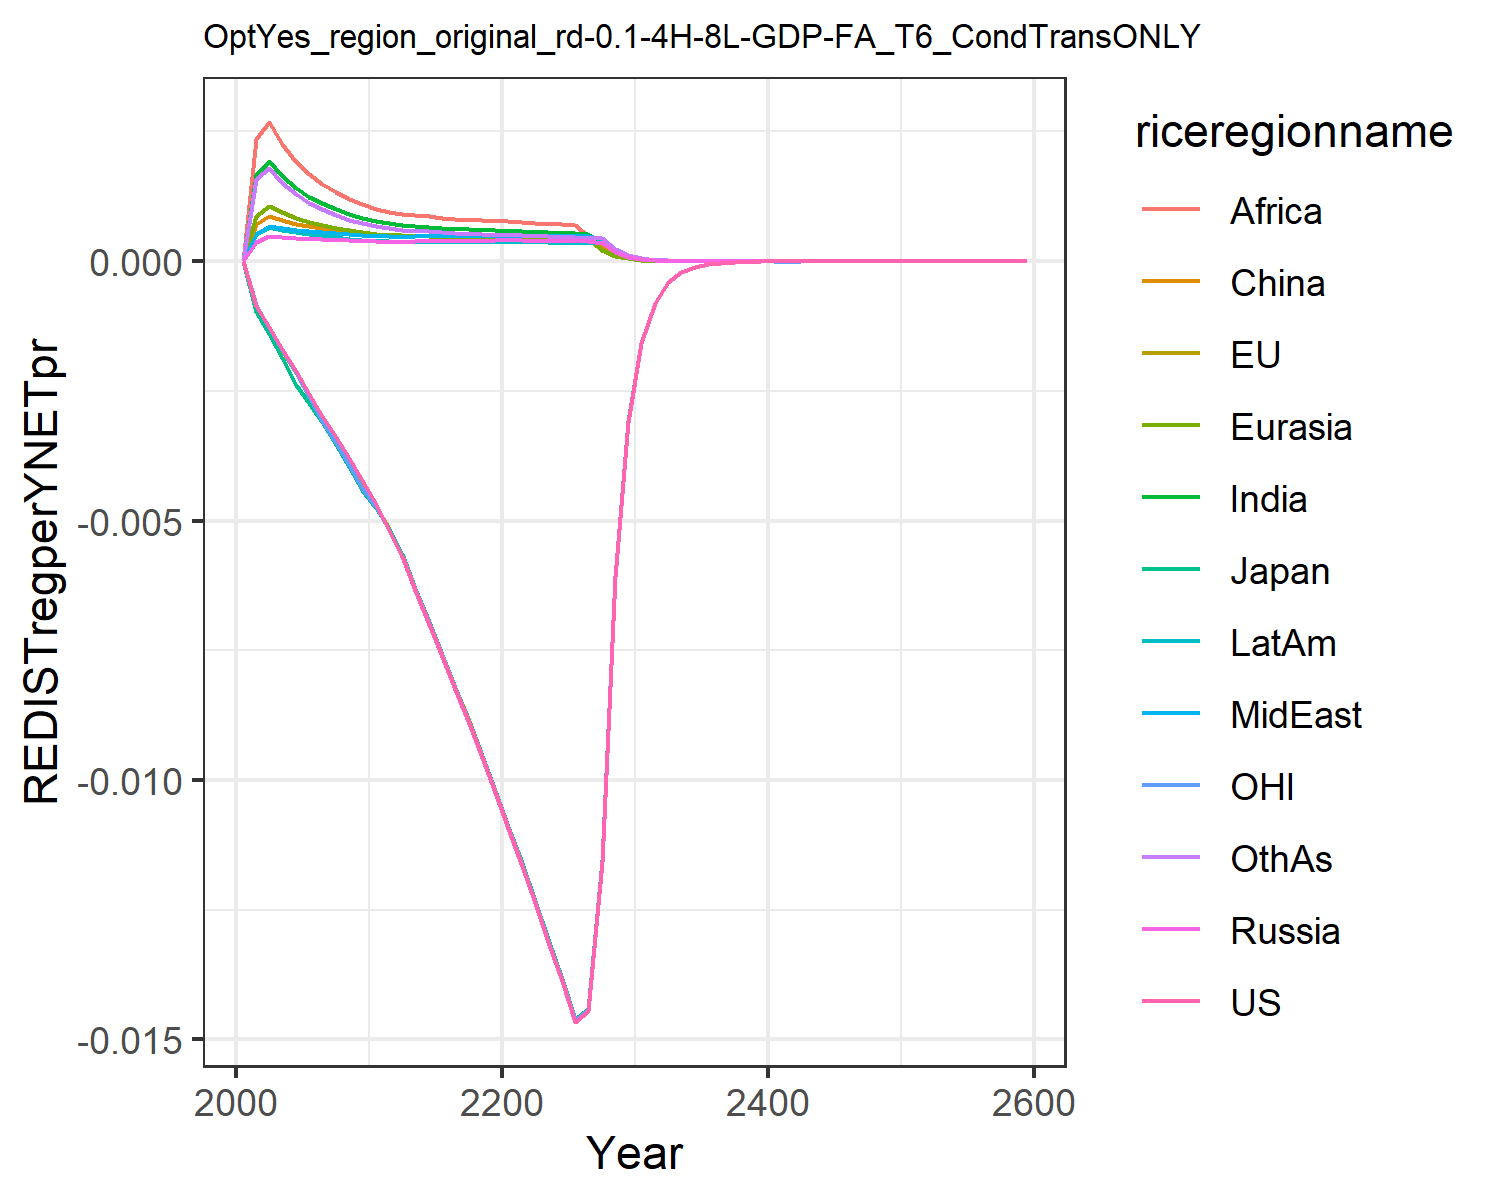

The data file committed next to this chart (first rows):
0.0, 0.0, 0.0, 0.0, 0.0, 0.0, 0.0, 0.0, 0.0, 0.0, 0.0, 0.0
-0.0008704, -0.0008932, -0.000981, 0.0003747, 0.0008802, 0.0007117, 0.001668, 0.0005302, 0.002358, 0.0005296, -0.0008471, 0.00158
-0.001277, -0.001299, -0.0014, 0.0004915, 0.00106, 0.0008794, 0.001922, 0.0006829, 0.00268, 0.0006608, -0.00128, 0.001797
-0.001699, -0.001727, -0.001869, 0.0004701, 0.0009395, 0.0007976, 0.001638, 0.0006428, 0.002257, 0.0006043, -0.001713, 0.001512
-0.002124, -0.002157, -0.002385, 0.0004487, 0.0008368, 0.0007261, 0.001409, 0.0006048, 0.001922, 0.0005538, -0.002164, 0.001286
-0.002559, -0.002603, -0.00274, 0.000435, 0.0007625, 0.0006752, 0.001244, 0.000579, 0.001682, 0.0005176, -0.002627, 0.001124
-0.002988, -0.003041, -0.003109, 0.0004243, 0.0007032, 0.0006345, 0.001115, 0.0005584, 0.001496, 0.0004885, -0.003077, 0.0009984
-0.00339, -0.003459, -0.003535, 0.0004117, 0.0006489, 0.0005959, 0.001003, 0.0005364, 0.001337, 0.0004601, -0.003496, 0.0008908
-0.003803, -0.00389, -0.003971, 0.0003998, 0.000602, 0.0005622, 0.000909, 0.0005161, 0.001205, 0.0004349, -0.003924, 0.000802
-0.004228, -0.004332, -0.004418, 0.0003882, 0.0005614, 0.0005329, 0.0008303, 0.0004974, 0.001096, 0.0004125, -0.004366, 0.0007283
-0.00468, -0.004717, -0.004768, 0.0003801, 0.0005302, 0.000511, 0.0007696, 0.000484, 0.001012, 0.0003955, -0.004747, 0.0006713
-0.005198, -0.005149, -0.005164, 0.0003788, 0.0005114, 0.0004982, 0.000729, 0.0004799, 0.0009544, 0.0003869, -0.005173, 0.0006314
-0.005679, -0.005654, -0.005648, 0.0003771, 0.0004958, 0.0004942, 0.0006979, 0.0004757, 0.0009136, 0.0003793, -0.00568, 0.0006059
-0.006345, -0.006313, -0.006313, 0.0003814, 0.0004887, 0.0004956, 0.0006793, 0.0004792, 0.0008881, 0.0003781, -0.006339, 0.0005894
-0.006986, -0.006951, -0.006954, 0.0003848, 0.0004812, 0.000495, 0.000661, 0.0004814, 0.0008627, 0.0003762, -0.006977, 0.0005726
-0.007619, -0.007585, -0.007589, 0.0003878, 0.0004744, 0.000494, 0.0006444, 0.0004833, 0.0008396, 0.0003743, -0.00761, 0.0005572
-0.008256, -0.008223, -0.008227, 0.0003909, 0.0004685, 0.0004933, 0.0006299, 0.0004852, 0.0008195, 0.0003728, -0.008248, 0.0005437
-0.008902, -0.008873, -0.008875, 0.0003941, 0.0004637, 0.0004933, 0.0006176, 0.0004873, 0.0008025, 0.0003719, -0.008896, 0.000532
-0.009561, -0.009536, -0.009537, 0.0003975, 0.00046, 0.000494, 0.0006073, 0.0004899, 0.0007885, 0.0003715, -0.009558, 0.0005223
-0.01023, -0.01021, -0.01021, 0.0004012, 0.0004573, 0.0004955, 0.0005989, 0.0004929, 0.0007771, 0.0003716, -0.01024, 0.0005142
-0.01093, -0.0109, -0.0109, 0.0004022, 0.0004529, 0.0004948, 0.0005896, 0.0004942, 0.0007649, 0.0003705, -0.01093, 0.0005056
-0.01165, -0.0116, -0.01161, 0.0004006, 0.0004465, 0.0004916, 0.0005788, 0.0004931, 0.0007509, 0.0003678, -0.01163, 0.0004958
-0.01238, -0.01233, -0.01233, 0.0003985, 0.0004398, 0.0004878, 0.0005673, 0.0004905, 0.0007382, 0.0003642, -0.01236, 0.0004855
-0.01312, -0.01307, -0.01307, 0.0003967, 0.0004336, 0.0004845, 0.0005567, 0.0004878, 0.0007256, 0.0003608, -0.0131, 0.0004761
-0.01388, -0.01383, -0.01383, 0.000395, 0.0004281, 0.0004816, 0.0005471, 0.0004852, 0.0007139, 0.0003576, -0.01386, 0.0004677
-0.01466, -0.01461, -0.01461, 0.0003935, 0.0004231, 0.0004791, 0.0005385, 0.0004828, 0.0007033, 0.0003546, -0.01464, 0.0004602
-0.01446, -0.01442, -0.01441, 0.000392, 0.0004185, 0.0004769, 0.0005306, 0.0004804, 0.0004858, 0.0003518, -0.01444, 0.0004534
-0.01158, -0.01154, -0.01154, 0.000349, 0.0002248, 0.0002942, 0.0003612, 0.0004266, 0.0002342, 0.0003494, -0.01156, 0.0004474
-0.006082, -0.006065, -0.006063, 0.0001688, 0.0001083, 0.0001421, 0.0001742, 0.0002063, 0.0001131, 0.0001772, -0.006075, 0.0002374
-0.003099, -0.003091, -0.00309, 8.166667776735977e-5, 5.221818933767348e-5, 6.867242400995088e-5, 8.409052765984158e-5, 9.98422809631361e-5, 5.4638059912119334e-5, 8.583817661629106e-5, -0.003095, 0.0001149
-0.001581, -0.001578, -0.001577, 3.95490387168805e-5, 2.5207559710812018e-5, 3.32345157911451e-5, 4.063450050056855e-5, 4.835713749966453e-5, 2.643083778328816e-5, 4.1614648043207026e-5, -0.00158, 5.563775506355428e-5
-0.0008049, -0.000804, -0.0008036, 1.91656416164037e-5, 1.2180844132294604e-5, 1.6099773656730483e-5, 1.96536149551811e-5, 2.3437374337411837e-5, 1.2797336584136045e-5, 2.018653614794126e-5, -0.000805, 2.696596816036665e-5
-0.0004088, -0.0004085, -0.0004083, 9.293541239987645e-6, 5.8914204562779874e-6, 7.805953130600774e-6, 9.513779211223333e-6, 1.136666635364083e-5, 6.201279121018706e-6, 9.79729120849753e-6, -0.000409, 1.3078797430512465e-5
-0.0002074, -0.0002073, -0.0002072, 4.509041698030845e-6, 2.851807545589114e-6, 3.7878068450603563e-6, 4.60884994567639e-6, 5.515804206660287e-6, 3.007229887837777e-6, 4.7572708705995136e-6, -0.0002075, 6.347452232348417e-6
-0.0001052, -0.0001051, -0.0001051, 2.1888130510664062e-6, 1.3814737016831954e-6, 1.8393853775606716e-6, 2.2342345820679016e-6, 2.6780088641684676e-6, 1.4592987058415302e-6, 2.3109864827904095e-6, -0.0001052, 3.082369237519295e-6
-5.3272982506443466e-5, -5.3263132905863135e-5, -5.3229499547709576e-5, 1.0629984926168635e-6, 6.696612053601672e-7, 8.938193302522284e-7, 1.0837578200238901e-6, 1.3008291743568245e-6, 7.085738108792773e-7, 1.1230681907897643e-6, -5.330800001124783e-5, 1.4976112584799617e-6
-2.6971361595073223e-5, -2.6969536176469413e-5, -2.6951708684412996e-5, 5.1646150968838e-7, 3.2481074167614325e-7, 4.3460061419276007e-7, 5.259885622791809e-7, 6.321399131959358e-7, 3.4424136912627346e-7, 5.459680216605811e-7, -2.6990905594040462e-5, 7.279816714146787e-7
-1.3648299401351295e-5, -1.364876076749999e-5, -1.3639365721478354e-5, 2.5101897251538753e-7, 1.5763367674801173e-7, 2.1143170634961875e-7, 2.554093743525558e-7, 3.073069283074012e-7, 1.6732312596226987e-7, 2.6550053032806206e-7, -1.3658975047399814e-5, 3.540205516082288e-7
-6.903382246839525e-6, -6.904232402526438e-6, -6.899305947837029e-6, 1.2204293662776794e-7, 7.653603940463603e-8, 1.02910711090103e-7, 1.2407770699354596e-7, 1.4944542728886906e-7, 8.136497660637485e-8, 1.2914777385909587e-7, -6.9091302194260195e-6, 1.7222845464430335e-7
-3.4904150113690184e-6, -3.4911222063654217e-6, -3.488550178686453e-6, 5.9354613423843875e-8, 3.7177529358506506e-8, 5.011241361860632e-8, 6.030073826561215e-8, 7.269827641630872e-8, 3.958181866009667e-8, 6.283780976512434e-8, -3.4934776856693355e-6, 8.381753720854747e-8
-1.7642115593461736e-6, -1.7646944351136319e-6, -1.7633567051819995e-6, 2.887520422080421e-8, 1.8067162538629152e-8, 2.4412007610154998e-8, 2.9317992661181338e-8, 3.5376237550514074e-8, 1.9262205171238738e-8, 3.0581710458713924e-8, -1.7658304541477444e-6, 4.0803775376976755e-8
-6.2080860838974555e-6, -6.210181638040992e-6, -6.205352357642832e-6, 9.785061890216763e-8, 6.115994855848034e-8, 8.285176696308647e-8, 9.929438807949127e-8, 1.1990712330098025e-7, 6.530390076546388e-8, 1.0367108881229764e-7, -6.214007616718229e-6, 1.3837953201679592e-7
-3.1359374762448365e-6, -3.1371762197995026e-6, -3.1346801898886107e-6, 4.762384407661471e-8, 2.9739967063666986e-8, 4.0388405417143395e-8, 4.8303915581260415e-8, 5.83734990713525e-8, 3.17991599553212e-8, 5.047315493576005e-8, -3.139031325070972e-6, 6.740201053100583e-8
-1.5836831640691e-6, -1.5843907645870368e-6, -1.5831039798264685e-6, 2.318307553306711e-8, 1.4465664423212978e-8, 1.9694195594115954e-8, 2.350470620445397e-8, 2.842329995746715e-8, 1.548835582377536e-8, 2.4577395781856815e-8, -1.585292569742663e-6, 3.283785688228978e-8
-7.995985175639079e-7, -7.999931687299341e-7, -7.993312530301386e-7, 1.1287422612500307e-8, 7.037984837893845e-9, 9.60580651769538e-9, 1.1440123296945988e-8, 1.3842434528991165e-8, 7.545653337247674e-9, 1.1969516469708411e-8, -8.004326628051458e-7, 1.600177028424445e-8
-4.036338149395436e-7, -4.0385008066798154e-7, -4.0351025835500583e-7, 5.496521344441516e-9, 3.4249881020911097e-9, 4.686322631505048e-9, 5.569287770585409e-9, 6.742512158057495e-9, 3.676885499153028e-9, 5.830101686805536e-9, -4.0406479074822776e-7, 7.799087902654342e-9
-2.0371514023318944e-7, -2.038320699364919e-7, -2.036579054542461e-7, 2.67696991841952e-9, 1.6670955687132023e-9, 2.2867735256985688e-9, 2.711767292636191e-9, 3.284695785831442e-9, 1.7920329245047744e-9, 2.840066700370011e-9, -2.0393721192059975e-7, 3.801844257492693e-9
-1.0279851208293645e-7, -1.0286107034372224e-7, -1.0277194153044608e-7, 1.3039329006404336e-9, 8.116027736795239e-10, 1.116085945871791e-9, 1.320628452318014e-9, 1.6003918077372364e-9, 8.735470662419437e-10, 1.3836573000791251e-9, -1.0291267470569916e-7, 1.8535850047401586e-9
-5.186626175703784e-8, -5.189944952783182e-8, -5.185389748669627e-8, 6.352103222983473e-10, 3.9518455513571997e-10, 5.448129900444839e-10, 6.432456550881275e-10, 7.798471373206983e-10, 4.2588636746938234e-10, 6.741730108420109e-10, -5.1924832500598956e-8, 9.038409996857262e-10
-2.6165187430000666e-8, -2.6182673213218626e-8, -2.6159419154150872e-8, 3.0947483304495986e-10, 1.9245201337964885e-10, 2.6598996466704494e-10, 3.133533327533507e-10, 3.8004889100832036e-10, 2.0766422172374055e-10, 3.2851312621040346e-10, -2.619518448065317e-8, 4.407854175552869e-10
-1.3198030532556442e-8, -1.320719118885697e-8, -1.3195332080237143e-8, 1.5079052742009952e-10, 9.373556268422437e-11, 1.2988064446117176e-10, 1.5266763038217646e-10, 1.8523013098252156e-10, 1.012707927255831e-10, 1.6009168687851145e-10, -1.3213370186382726e-8, 2.1498736122559792e-10
-6.656498492283687e-9, -6.661274996738728e-9, -6.655232434253814e-9, 7.347838778141113e-11, 4.566040960356872e-11, 6.342771694616072e-11, 7.438910908406454e-11, 9.028628805854598e-11, 4.939193206716775e-11, 7.80218169320095e-11, -6.66433235691879e-9, 1.0486838176715498e-10
-3.3569010987861288e-9, -3.3593817205427573e-9, -3.3563052486048305e-9, 3.580785675177979e-11, 2.224453535049546e-11, 3.0978748385272e-11, 3.625071705937895e-11, 4.401150393530566e-11, 2.4091970424785302e-11, 3.8026946099715826e-11, -3.360897166634417e-9, 5.1158522212736734e-11
-1.6927443880156107e-9, -1.6940283145309284e-9, -1.692463046794635e-9, 1.7451263318274185e-11, 1.0838025726068787e-11, 1.5131919590319056e-11, 1.7667060511012874e-11, 2.1455640996981686e-11, 1.1752461677512012e-11, 1.853498111938494e-11, -1.69478072206517e-9, 2.4959132138511468e-11
-8.535089498397777e-10, -8.541715690019341e-10, -8.533756582337462e-10, 8.505547395779495e-12, 5.280997773729151e-12, 7.392056336309317e-12, 8.610898808530933e-12, 1.0460311570227468e-11, 5.733525318134538e-12, 9.034739549163712e-12, -8.545457127654602e-10, 1.2177992111871721e-11
-4.3032047450755427e-10, -4.3066159668377407e-10, -4.3025710268087223e-10, 4.1457378562870105e-12, 2.573456659266961e-12, 3.6113846921977843e-12, 4.19725747591629e-12, 5.1000315846806604e-12, 2.7973547180936028e-12, 4.404125154233193e-12, -4.30847913280831e-10, 5.942286761779617e-12
-2.1694329098977974e-10, -2.1711852836603187e-10, -2.1691305294661532e-10, 2.020799210195575e-12, 1.2541494462909516e-12, 1.7644771166768133e-12, 2.046032250453558e-12, 2.486702216551497e-12, 1.3649073159856096e-12, 2.146951109842809e-12, -2.1721143537374727e-10, 2.899749803964617e-12
-1.093637711085014e-10, -1.094536255632529e-10, -1.0934928994981728e-10, 9.850631588906752e-13, 6.112376878453643e-13, 8.621622583276717e-13, 9.974386679008634e-13, 1.212537471190334e-12, 6.660177689772864e-13, 1.0466496045726598e-12, -1.0950001158580021e-10, 1.415122450050848e-12
-5.5128510817928314e-11, -5.517451050023937e-11, -5.5121549994886016e-11, 4.802005186416467e-13, 2.9791784570784404e-13, 4.212984971806703e-13, 4.862775303171406e-13, 5.912689198241214e-13, 3.250072190119541e-13, 5.10264648369139e-13, -5.519769657242074e-11, 6.90640270921969e-13
-2.7787970371338802e-11, -2.7811486352699558e-11, -2.7784612005964748e-11, 2.3409764815562976e-13, 1.4521314104487225e-13, 2.0588099149231656e-13, 2.3708504239883e-13, 2.883312089529877e-13, 1.5860705329681119e-13, 2.487729608551988e-13, -2.782308828295117e-11, 3.370793856940006e-13
